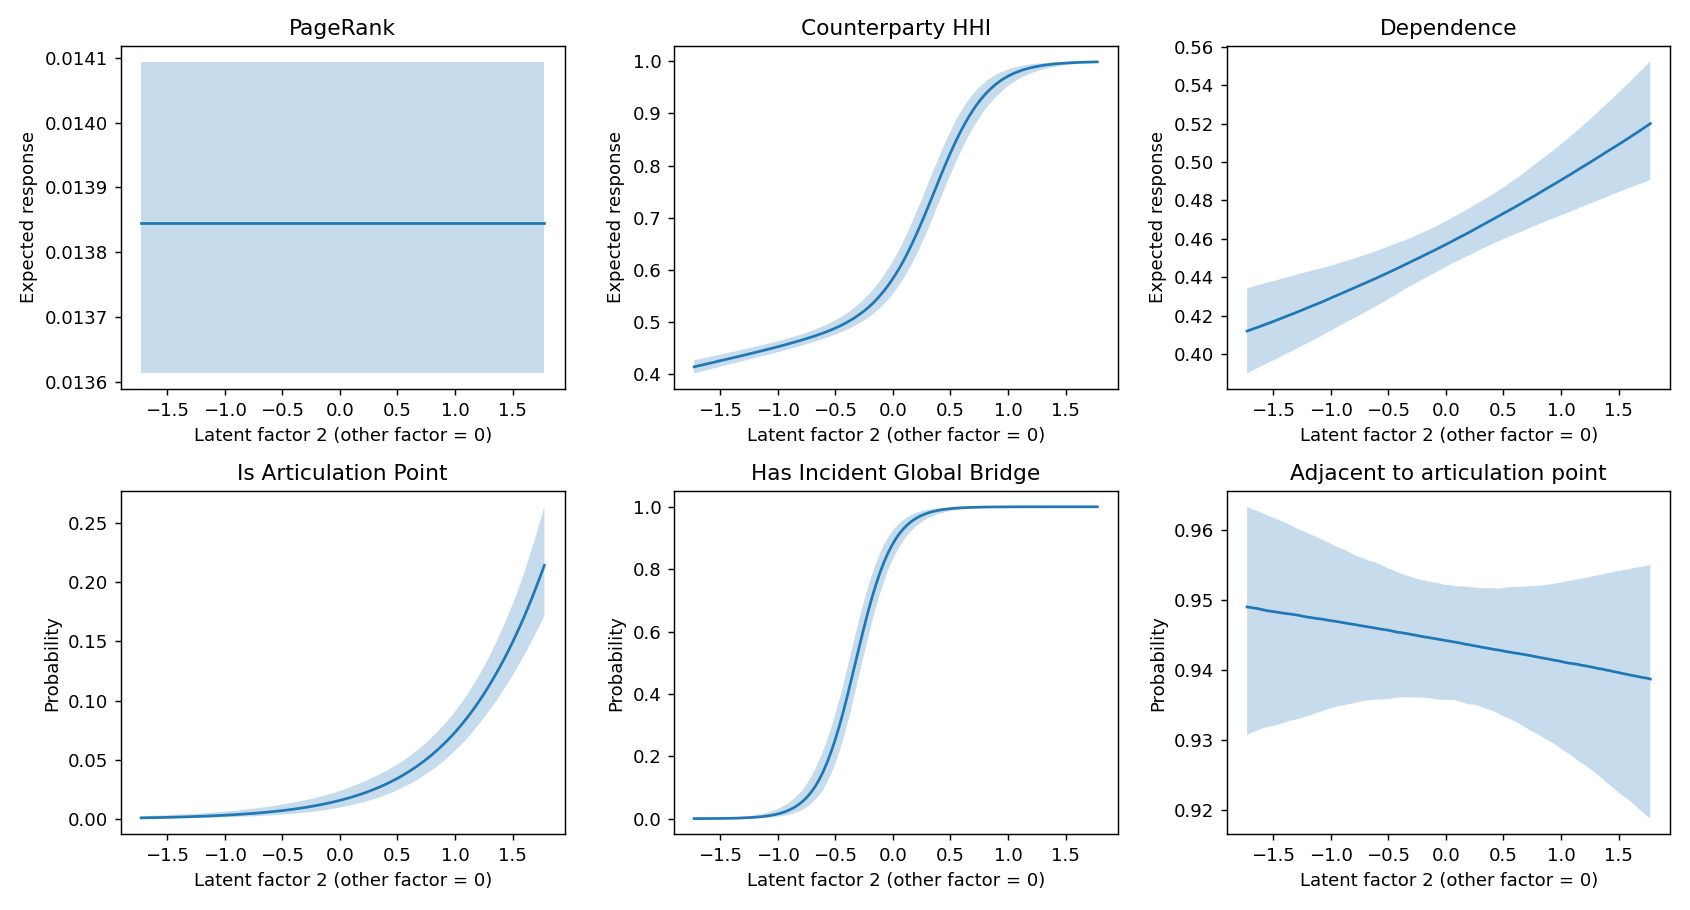

Source data for this figure (header and first rows):
response, quantity, factor, median, q025, q975, held_other_factor_at
role_specific_pagerank, interior_mean, -1.727, 0.01385, 0.01361, 0.01409, 0.0
role_specific_pagerank, interior_mean, -1.692, 0.01385, 0.01361, 0.01409, 0.0
role_specific_pagerank, interior_mean, -1.657, 0.01385, 0.01361, 0.01409, 0.0
role_specific_pagerank, interior_mean, -1.622, 0.01385, 0.01361, 0.01409, 0.0
role_specific_pagerank, interior_mean, -1.587, 0.01385, 0.01361, 0.01409, 0.0
role_specific_pagerank, interior_mean, -1.552, 0.01385, 0.01361, 0.01409, 0.0
role_specific_pagerank, interior_mean, -1.517, 0.01385, 0.01361, 0.01409, 0.0
role_specific_pagerank, interior_mean, -1.482, 0.01385, 0.01361, 0.01409, 0.0
role_specific_pagerank, interior_mean, -1.447, 0.01385, 0.01361, 0.01409, 0.0
role_specific_pagerank, interior_mean, -1.412, 0.01385, 0.01361, 0.01409, 0.0
role_specific_pagerank, interior_mean, -1.377, 0.01385, 0.01361, 0.01409, 0.0
role_specific_pagerank, interior_mean, -1.342, 0.01385, 0.01361, 0.01409, 0.0
role_specific_pagerank, interior_mean, -1.307, 0.01385, 0.01361, 0.01409, 0.0
role_specific_pagerank, interior_mean, -1.272, 0.01385, 0.01361, 0.01409, 0.0
role_specific_pagerank, interior_mean, -1.236, 0.01385, 0.01361, 0.01409, 0.0
role_specific_pagerank, interior_mean, -1.201, 0.01385, 0.01361, 0.01409, 0.0
role_specific_pagerank, interior_mean, -1.166, 0.01385, 0.01361, 0.01409, 0.0
role_specific_pagerank, interior_mean, -1.131, 0.01385, 0.01361, 0.01409, 0.0
role_specific_pagerank, interior_mean, -1.096, 0.01385, 0.01361, 0.01409, 0.0
role_specific_pagerank, interior_mean, -1.061, 0.01385, 0.01361, 0.01409, 0.0
role_specific_pagerank, interior_mean, -1.026, 0.01385, 0.01361, 0.01409, 0.0
role_specific_pagerank, interior_mean, -0.9913, 0.01385, 0.01361, 0.01409, 0.0
role_specific_pagerank, interior_mean, -0.9562, 0.01385, 0.01361, 0.01409, 0.0
role_specific_pagerank, interior_mean, -0.9212, 0.01385, 0.01361, 0.01409, 0.0
role_specific_pagerank, interior_mean, -0.8862, 0.01385, 0.01361, 0.01409, 0.0
role_specific_pagerank, interior_mean, -0.8511, 0.01385, 0.01361, 0.01409, 0.0
role_specific_pagerank, interior_mean, -0.8161, 0.01385, 0.01361, 0.01409, 0.0
role_specific_pagerank, interior_mean, -0.7811, 0.01385, 0.01361, 0.01409, 0.0
role_specific_pagerank, interior_mean, -0.746, 0.01385, 0.01361, 0.01409, 0.0
role_specific_pagerank, interior_mean, -0.711, 0.01385, 0.01361, 0.01409, 0.0
role_specific_pagerank, interior_mean, -0.676, 0.01385, 0.01361, 0.01409, 0.0
role_specific_pagerank, interior_mean, -0.6409, 0.01385, 0.01361, 0.01409, 0.0
role_specific_pagerank, interior_mean, -0.6059, 0.01385, 0.01361, 0.01409, 0.0
role_specific_pagerank, interior_mean, -0.5709, 0.01385, 0.01361, 0.01409, 0.0
role_specific_pagerank, interior_mean, -0.5358, 0.01385, 0.01361, 0.01409, 0.0
role_specific_pagerank, interior_mean, -0.5008, 0.01385, 0.01361, 0.01409, 0.0
role_specific_pagerank, interior_mean, -0.4658, 0.01385, 0.01361, 0.01409, 0.0
role_specific_pagerank, interior_mean, -0.4307, 0.01385, 0.01361, 0.01409, 0.0
role_specific_pagerank, interior_mean, -0.3957, 0.01385, 0.01361, 0.01409, 0.0
role_specific_pagerank, interior_mean, -0.3607, 0.01385, 0.01361, 0.01409, 0.0
role_specific_pagerank, interior_mean, -0.3256, 0.01385, 0.01361, 0.01409, 0.0
role_specific_pagerank, interior_mean, -0.2906, 0.01385, 0.01361, 0.01409, 0.0
role_specific_pagerank, interior_mean, -0.2556, 0.01385, 0.01361, 0.01409, 0.0
role_specific_pagerank, interior_mean, -0.2205, 0.01385, 0.01361, 0.01409, 0.0
role_specific_pagerank, interior_mean, -0.1855, 0.01385, 0.01361, 0.01409, 0.0
role_specific_pagerank, interior_mean, -0.1505, 0.01385, 0.01361, 0.01409, 0.0
role_specific_pagerank, interior_mean, -0.1154, 0.01385, 0.01361, 0.01409, 0.0
role_specific_pagerank, interior_mean, -0.08041, 0.01385, 0.01361, 0.01409, 0.0
role_specific_pagerank, interior_mean, -0.04537, 0.01385, 0.01361, 0.01409, 0.0
role_specific_pagerank, interior_mean, -0.01034, 0.01385, 0.01361, 0.01409, 0.0
role_specific_pagerank, interior_mean, 0.02469, 0.01385, 0.01361, 0.01409, 0.0
role_specific_pagerank, interior_mean, 0.05972, 0.01385, 0.01361, 0.01409, 0.0
role_specific_pagerank, interior_mean, 0.09476, 0.01385, 0.01361, 0.01409, 0.0
role_specific_pagerank, interior_mean, 0.1298, 0.01385, 0.01361, 0.01409, 0.0
role_specific_pagerank, interior_mean, 0.1648, 0.01385, 0.01361, 0.01409, 0.0
role_specific_pagerank, interior_mean, 0.1999, 0.01385, 0.01361, 0.01409, 0.0
role_specific_pagerank, interior_mean, 0.2349, 0.01385, 0.01361, 0.01409, 0.0
role_specific_pagerank, interior_mean, 0.2699, 0.01385, 0.01361, 0.01409, 0.0
role_specific_pagerank, interior_mean, 0.305, 0.01385, 0.01361, 0.01409, 0.0
role_specific_pagerank, interior_mean, 0.34, 0.01385, 0.01361, 0.01409, 0.0
... 1,152 more rows
